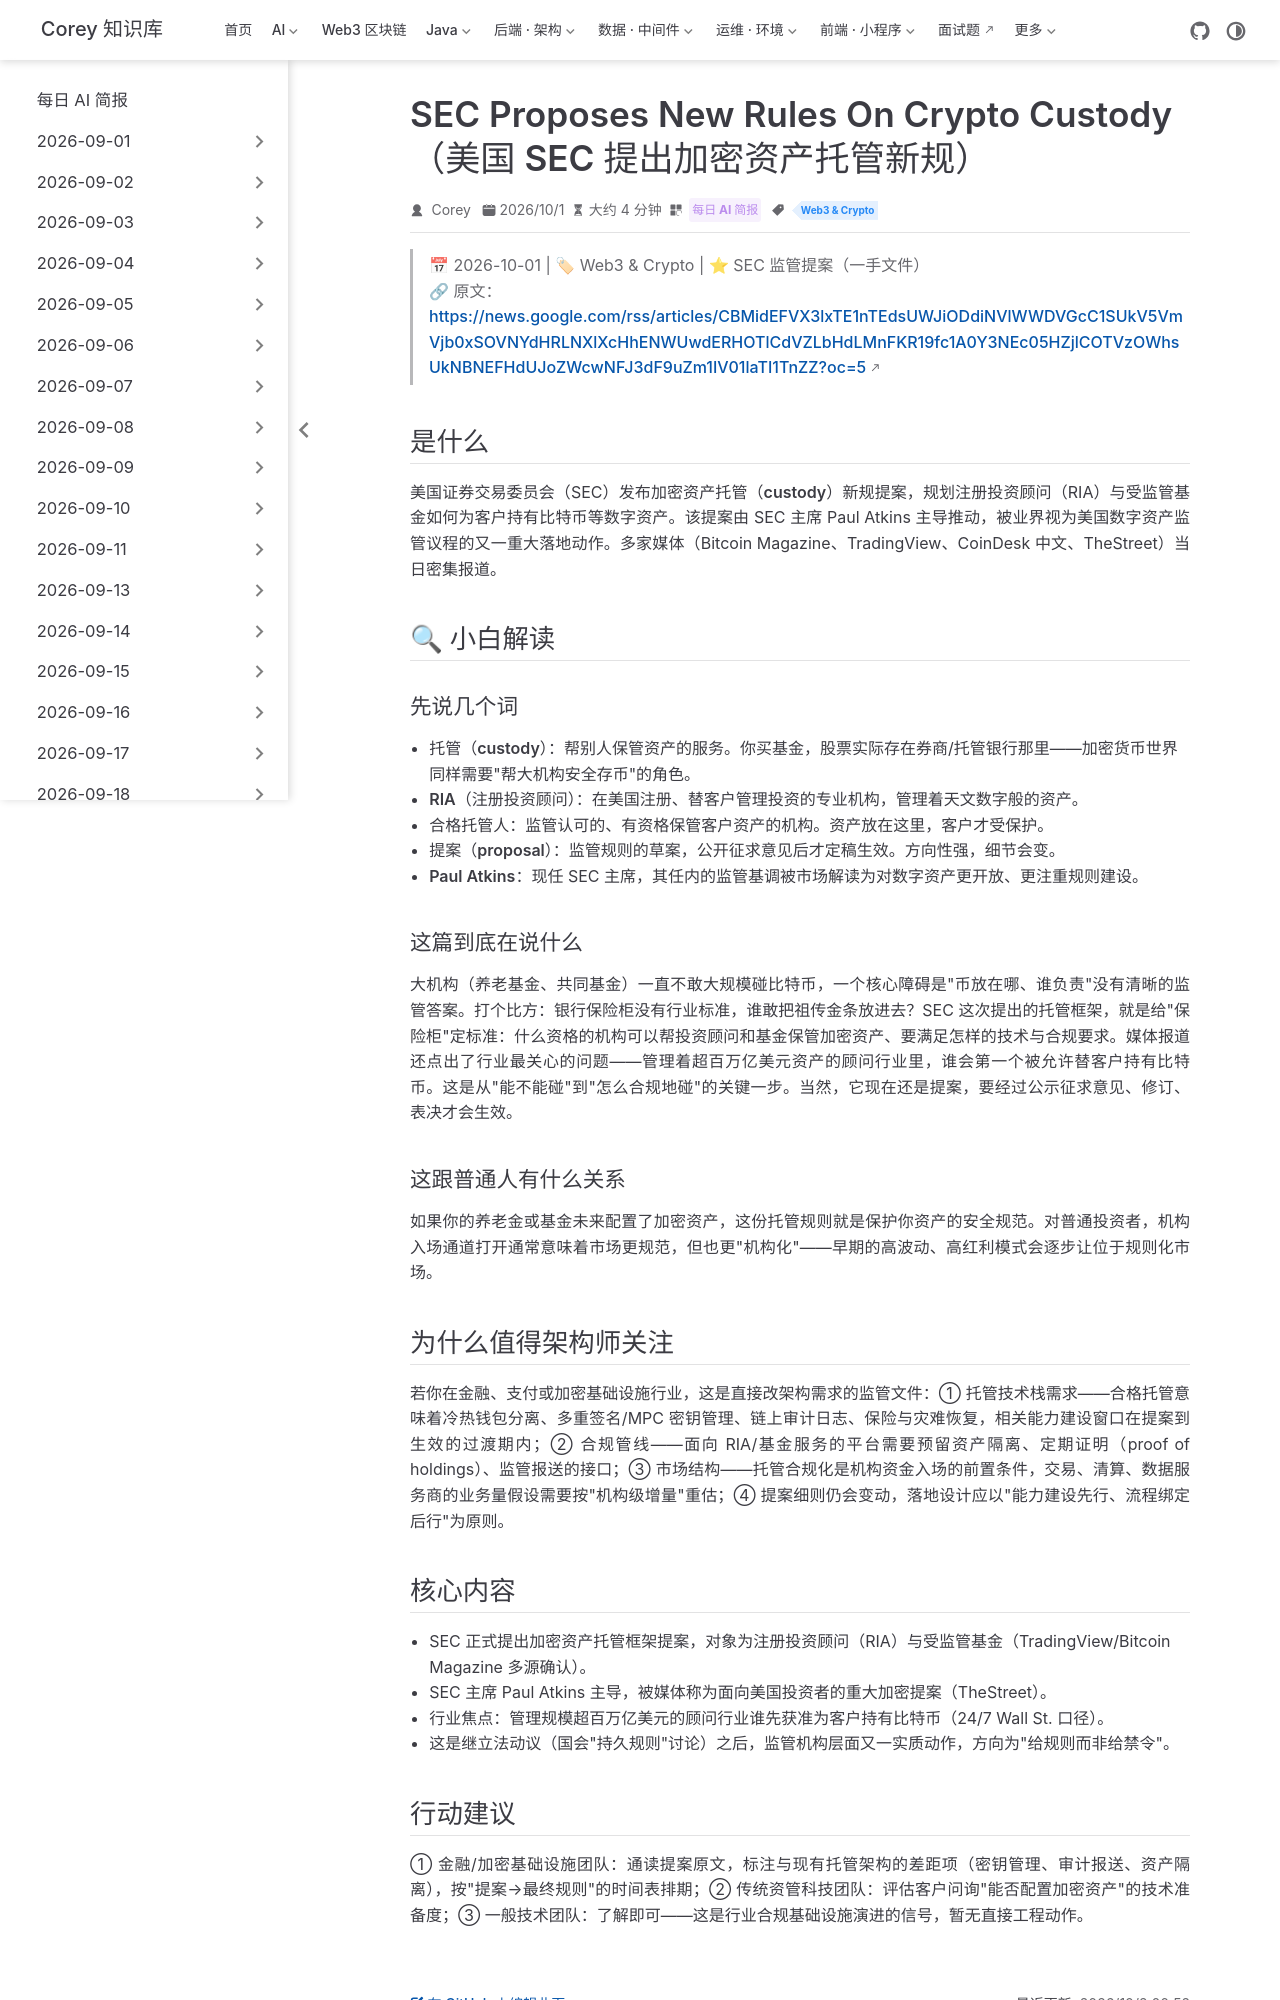

repository: code-corey/code-corey.github.io · page: News/2026-10-02/11-sec-crypto-custody-rules.html · generator: jekyll

---
title: "SEC Proposes New Rules On Crypto Custody（美国 SEC 提出加密资产托管新规）"
shortTitle: "SEC 加密托管新规"
sidebarGroup: "2026-10-02"
order: 11
date: 2026-10-01
category:
  - "每日 AI 简报"
tag:
  - "Web3 & Crypto"
description: "SEC 主席 Atkins 主导发布加密托管框架提案，覆盖注册投资顾问与受监管基金，百万亿美元级资管行业的数字资产合规路线图。"
---

# SEC Proposes New Rules On Crypto Custody（美国 SEC 提出加密资产托管新规）

> 📅 2026-10-01 | 🏷 Web3 & Crypto | ⭐ SEC 监管提案（一手文件）
> 🔗 原文：https://news.google.com/rss/articles/CBMidEFVX3lxTE1nTEdsUWJiODdiNVlWWDVGcC1SUkV5VmVjb0xSOVNYdHRLNXlXcHhENWUwdERHOTlCdVZLbHdLMnFKR19fc1A0Y3NEc05HZjlCOTVzOWhsUkNBNEFHdUJoZWcwNFJ3dF9uZm1IV01laTI1TnZZ?oc=5

## 是什么

美国证券交易委员会（SEC）发布加密资产**托管（custody）**新规提案，规划注册投资顾问（RIA）与受监管基金如何为客户持有比特币等数字资产。该提案由 SEC 主席 Paul Atkins 主导推动，被业界视为美国数字资产监管议程的又一重大落地动作。多家媒体（Bitcoin Magazine、TradingView、CoinDesk 中文、TheStreet）当日密集报道。

## 🔍 小白解读

### 先说几个词

- **托管（custody）**：帮别人保管资产的服务。你买基金，股票实际存在券商/托管银行那里——加密货币世界同样需要"帮大机构安全存币"的角色。
- **RIA（注册投资顾问）**：在美国注册、替客户管理投资的专业机构，管理着天文数字般的资产。
- **合格托管人**：监管认可的、有资格保管客户资产的机构。资产放在这里，客户才受保护。
- **提案（proposal）**：监管规则的草案，公开征求意见后才定稿生效。方向性强，细节会变。
- **Paul Atkins**：现任 SEC 主席，其任内的监管基调被市场解读为对数字资产更开放、更注重规则建设。

### 这篇到底在说什么

大机构（养老基金、共同基金）一直不敢大规模碰比特币，一个核心障碍是"币放在哪、谁负责"没有清晰的监管答案。打个比方：银行保险柜没有行业标准，谁敢把祖传金条放进去？SEC 这次提出的托管框架，就是给"保险柜"定标准：什么资格的机构可以帮投资顾问和基金保管加密资产、要满足怎样的技术与合规要求。媒体报道还点出了行业最关心的问题——管理着超百万亿美元资产的顾问行业里，谁会第一个被允许替客户持有比特币。这是从"能不能碰"到"怎么合规地碰"的关键一步。当然，它现在还是提案，要经过公示征求意见、修订、表决才会生效。

### 这跟普通人有什么关系

如果你的养老金或基金未来配置了加密资产，这份托管规则就是保护你资产的安全规范。对普通投资者，机构入场通道打开通常意味着市场更规范，但也更"机构化"——早期的高波动、高红利模式会逐步让位于规则化市场。

## 为什么值得架构师关注

若你在金融、支付或加密基础设施行业，这是直接改架构需求的监管文件：① **托管技术栈需求**——合格托管意味着冷热钱包分离、多重签名/MPC 密钥管理、链上审计日志、保险与灾难恢复，相关能力建设窗口在提案到生效的过渡期内；② **合规管线**——面向 RIA/基金服务的平台需要预留资产隔离、定期证明（proof of holdings）、监管报送的接口；③ **市场结构**——托管合规化是机构资金入场的前置条件，交易、清算、数据服务商的业务量假设需要按"机构级增量"重估；④ 提案细则仍会变动，落地设计应以"能力建设先行、流程绑定后行"为原则。
